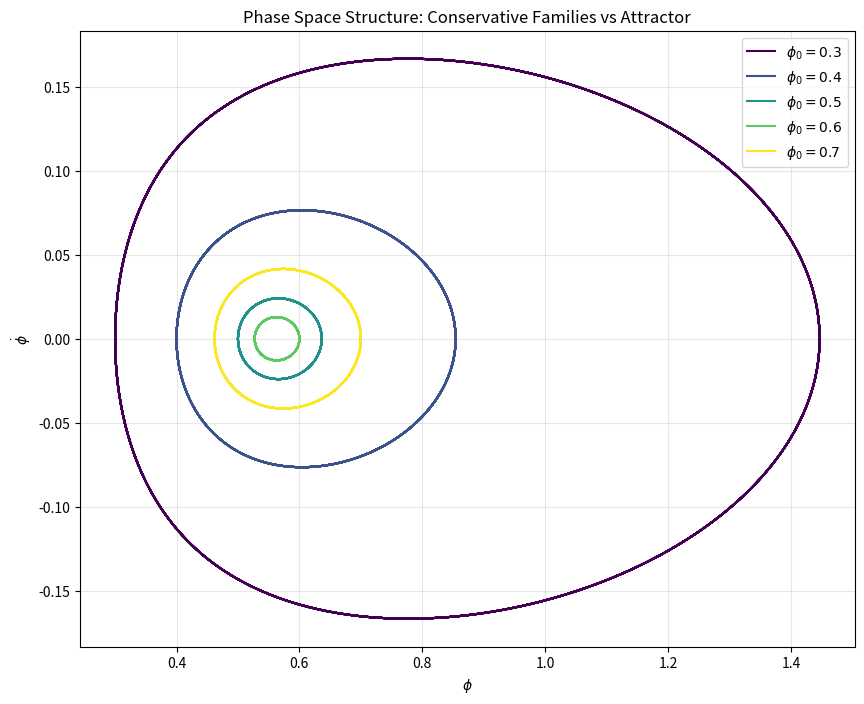

Write Python code to recreate this figure.
import numpy as np
from scipy.integrate import solve_ivp
import matplotlib.pyplot as plt
import os

# === Physics Parameters ===
OMEGA_BD = 1000.0 
RHO_M0 = 1.0
V0 = 10.0
C_THERM = 50.0
K_WALL = 50.0

def derivatives(t, y):
    phi, phi_dot = y
    if phi < 1e-4: phi = 1e-4
    
    dV_vac = -2 * V0 / (phi**3)
    dV_therm = 0.5 * C_THERM
    dV_em = K_WALL / phi
    V_prime = dV_vac + dV_therm + dV_em
    
    rho_m = RHO_M0 / np.sqrt(phi)
    S_matter = rho_m * (-0.5 / phi) 
    
    Total_Force = V_prime + S_matter
    
    geometric_term = (1.0 / (2.0 * phi)) * phi_dot**2
    force_term = - (phi / (2.0 * OMEGA_BD)) * Total_Force
    
    d_phi = phi_dot
    d_phi_dot = geometric_term + force_term
    
    return [d_phi, d_phi_dot]

def run_phase_space_scan():
    print("Scanning Phase Space for Attractor vs Conservative Structure...")
    
    # Define a range of initial conditions
    # Varying starting position phi_0 (assuming starting from rest)
    phi_starts = [0.3, 0.4, 0.5, 0.6, 0.7]
    
    trajectories = []
    
    t_span = (0, 200.0)
    
    plt.figure(figsize=(10, 8))
    ax = plt.subplot(1, 1, 1)
    
    colors = plt.cm.viridis(np.linspace(0, 1, len(phi_starts)))
    
    for i, phi_0 in enumerate(phi_starts):
        y0 = [phi_0, 0.0]
        print(f"Simulating IC: phi_0 = {phi_0}")
        
        sol = solve_ivp(derivatives, t_span, y0, method='LSODA', rtol=1e-9, atol=1e-11, max_step=0.05)
        
        # Plot
        ax.plot(sol.y[0], sol.y[1], color=colors[i], linewidth=1.5, label=f'$\phi_0={phi_0}$')
        
        # Store last cycle properties for analysis
        # (Not strictly necessary for visual proof but good for verification)
        
    ax.set_xlabel(r'$\phi$')
    ax.set_ylabel(r'$\dot{\phi}$')
    ax.set_title('Phase Space Structure: Conservative Families vs Attractor')
    ax.grid(True, alpha=0.3)
    ax.legend()
    
    output_dir = 'papers/figures'
    if not os.path.exists(output_dir):
        os.makedirs(output_dir)
        
    output_path = os.path.join(output_dir, 'phase_space_families.png')
    plt.savefig(output_path, dpi=300)
    print(f"Phase space scan saved to {output_path}")

if __name__ == "__main__":
    run_phase_space_scan()
